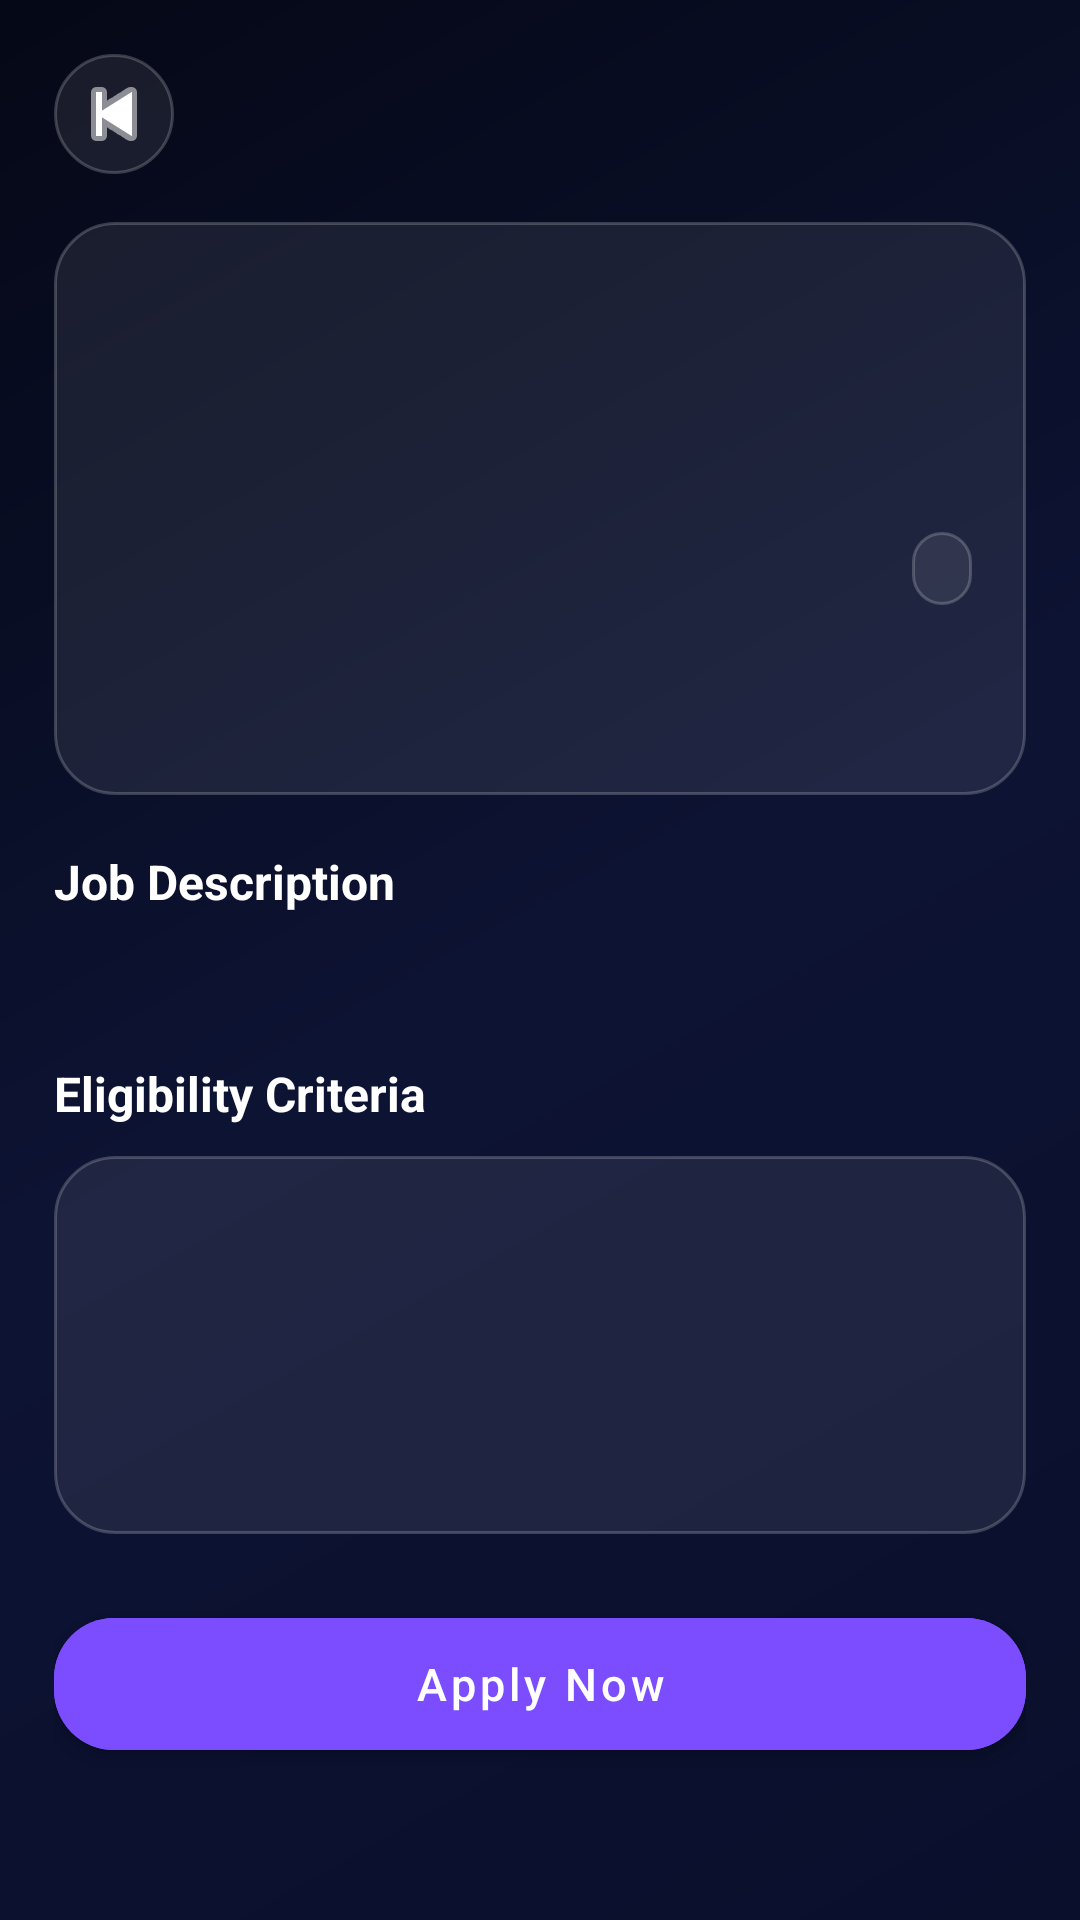

This screen was rendered from an Android layout file. Write that file and the resources it references.
<!-- AndroidManifest.xml: application theme Theme.PlaceX -->
<!-- res/layout/activity_job_detail.xml -->
<?xml version="1.0" encoding="utf-8"?>
<ScrollView xmlns:android="http://schemas.android.com/apk/res/android"
    xmlns:app="http://schemas.android.com/apk/res-auto"
    android:layout_width="match_parent"
    android:layout_height="match_parent"
    android:background="@drawable/bg_dark_gradient">

    <LinearLayout
        android:layout_width="match_parent"
        android:layout_height="wrap_content"
        android:orientation="vertical">

        <LinearLayout
            android:layout_width="match_parent"
            android:layout_height="wrap_content"
            android:orientation="vertical"
            android:padding="18dp">

            <ImageButton
                android:id="@+id/btnBack"
                android:layout_width="40dp"
                android:layout_height="40dp"
                android:src="@android:drawable/ic_media_previous"
                android:background="@drawable/bg_glass_card"
                android:tint="#FFFFFF"
                android:contentDescription="Back" />

            <LinearLayout
                android:layout_width="match_parent"
                android:layout_height="wrap_content"
                android:orientation="vertical"
                android:layout_marginTop="16dp"
                android:background="@drawable/bg_glass_card"
                android:padding="18dp">

                <TextView
                    android:id="@+id/tvJobTitle"
                    android:layout_width="wrap_content"
                    android:layout_height="wrap_content"
                    android:textColor="#FFFFFF"
                    android:textSize="22sp"
                    android:textStyle="bold" />

                <TextView
                    android:id="@+id/tvCompanyName"
                    android:layout_width="wrap_content"
                    android:layout_height="wrap_content"
                    android:textColor="#7C4DFF"
                    android:textSize="15sp"
                    android:layout_marginTop="4dp" />

                <TextView
                    android:id="@+id/tvIndustry"
                    android:layout_width="wrap_content"
                    android:layout_height="wrap_content"
                    android:textColor="#80FFFFFF"
                    android:textSize="13sp" />

                <LinearLayout
                    android:layout_width="match_parent"
                    android:layout_height="wrap_content"
                    android:orientation="horizontal"
                    android:layout_marginTop="14dp"
                    android:gravity="center_vertical">

                    <TextView
                        android:id="@+id/tvPackage"
                        android:layout_width="0dp"
                        android:layout_height="wrap_content"
                        android:layout_weight="1"
                        android:textColor="#4CAF50"
                        android:textSize="18sp"
                        android:textStyle="bold" />

                    <TextView
                        android:id="@+id/tvJobType"
                        android:layout_width="wrap_content"
                        android:layout_height="wrap_content"
                        android:textColor="#FFFFFF"
                        android:textSize="12sp"
                        android:background="@drawable/bg_glass_card"
                        android:paddingHorizontal="10dp"
                        android:paddingVertical="4dp" />
                </LinearLayout>

                <TextView
                    android:id="@+id/tvLocation"
                    android:layout_width="wrap_content"
                    android:layout_height="wrap_content"
                    android:textColor="#99FFFFFF"
                    android:textSize="13sp"
                    android:layout_marginTop="6dp" />

                <TextView
                    android:id="@+id/tvDeadline"
                    android:layout_width="wrap_content"
                    android:layout_height="wrap_content"
                    android:textColor="#FF6B6B"
                    android:textSize="13sp"
                    android:layout_marginTop="4dp" />
            </LinearLayout>

        </LinearLayout>

        <LinearLayout
            android:layout_width="match_parent"
            android:layout_height="wrap_content"
            android:orientation="vertical"
            android:paddingHorizontal="18dp"
            android:paddingBottom="24dp">

            <TextView
                android:layout_width="wrap_content"
                android:layout_height="wrap_content"
                android:text="Job Description"
                android:textColor="#FFFFFF"
                android:textSize="16sp"
                android:textStyle="bold"
                android:layout_marginBottom="8dp" />

            <TextView
                android:id="@+id/tvDescription"
                android:layout_width="wrap_content"
                android:layout_height="wrap_content"
                android:textColor="#B3FFFFFF"
                android:textSize="14sp"
                android:lineSpacingExtra="5dp" />

            <TextView
                android:layout_width="wrap_content"
                android:layout_height="wrap_content"
                android:text="Eligibility Criteria"
                android:textColor="#FFFFFF"
                android:textSize="16sp"
                android:textStyle="bold"
                android:layout_marginTop="22dp"
                android:layout_marginBottom="10dp" />

            <LinearLayout
                android:layout_width="match_parent"
                android:layout_height="wrap_content"
                android:orientation="vertical"
                android:background="@drawable/bg_glass_card"
                android:padding="16dp">

                <TextView
                    android:id="@+id/tvReqCgpa"
                    android:layout_width="wrap_content"
                    android:layout_height="wrap_content"
                    android:textColor="#FFFFFF"
                    android:textSize="14sp"
                    android:layout_marginBottom="6dp" />

                <TextView
                    android:id="@+id/tvReqTenth"
                    android:layout_width="wrap_content"
                    android:layout_height="wrap_content"
                    android:textColor="#FFFFFF"
                    android:textSize="14sp"
                    android:layout_marginBottom="6dp" />

                <TextView
                    android:id="@+id/tvReqTwelfth"
                    android:layout_width="wrap_content"
                    android:layout_height="wrap_content"
                    android:textColor="#FFFFFF"
                    android:textSize="14sp" />

                <TextView
                    android:id="@+id/tvReqSkills"
                    android:layout_width="wrap_content"
                    android:layout_height="wrap_content"
                    android:textColor="#FFFFFF"
                    android:textSize="14sp"
                    android:layout_marginTop="6dp" />
            </LinearLayout>

            <TextView
                android:id="@+id/tvEligibilityNote"
                android:layout_width="match_parent"
                android:layout_height="wrap_content"
                android:textColor="#FF6B6B"
                android:textSize="13sp"
                android:background="@drawable/bg_glass_card"
                android:padding="12dp"
                android:layout_marginTop="12dp"
                android:visibility="gone" />

            <TextView
                android:id="@+id/tvAlreadyApplied"
                android:layout_width="match_parent"
                android:layout_height="wrap_content"
                android:text="You have already applied for this job"
                android:textColor="#4CAF50"
                android:textSize="15sp"
                android:textStyle="bold"
                android:gravity="center"
                android:layout_marginTop="20dp"
                android:visibility="gone" />

            <com.google.android.material.button.MaterialButton
                android:id="@+id/btnApply"
                android:layout_width="match_parent"
                android:layout_height="56dp"
                android:text="Apply Now"
                android:textAllCaps="false"
                android:textSize="15sp"
                android:layout_marginTop="22dp"
                android:backgroundTint="#7C4DFF"
                app:cornerRadius="20dp"
                app:elevation="6dp" />

        </LinearLayout>
    </LinearLayout>

</ScrollView>
<!-- resources referenced by this layout -->
<resources>
  <!-- drawable bg_dark_gradient (drawable) -->
  <?xml version="1.0" encoding="utf-8"?>
  <shape xmlns:android="http://schemas.android.com/apk/res/android">
      <gradient
          android:angle="135"
          android:startColor="#0A0F2C"
          android:centerColor="#0D1333"
          android:endColor="#050816"
          android:type="linear" />
  </shape>
  <!-- drawable bg_glass_card (drawable) -->
  <?xml version="1.0" encoding="utf-8"?>
  <shape xmlns:android="http://schemas.android.com/apk/res/android">
  
      <solid android:color="#14FFFFFF" />
  
      <corners android:radius="20dp" />
  
      <stroke
          android:width="1dp"
          android:color="#33FFFFFF" />
  
      <padding
          android:left="12dp"
          android:top="12dp"
          android:right="12dp"
          android:bottom="12dp" />
  
  </shape>
  <style name="Theme.PlaceX" parent="Theme.MaterialComponents.DayNight.NoActionBar">
          <item name="colorPrimary">@color/colorPrimary</item>
          <item name="colorPrimaryVariant">@color/colorPrimaryDark</item>
          <item name="colorOnPrimary">@color/textPrimary</item>
          <item name="colorSurface">@color/colorSurface</item>
          <item name="colorOnSurface">@color/colorOnSurface</item>
          <item name="colorError">@color/colorError</item>
          <item name="android:windowBackground">@color/colorBackground</item>
          <item name="android:statusBarColor">@color/colorPrimaryDark</item>
          <item name="android:navigationBarColor">@color/colorBackground</item>
          
          <item name="colorControlActivated">@color/colorPrimary</item>
          <item name="colorControlNormal">#4DFFFFFF</item>
      </style>
  <color name="colorPrimary">#4A90E2</color>
  <color name="colorPrimaryDark">#1A2744</color>
  <color name="textPrimary">#FFFFFF</color>
  <color name="colorSurface">#1E2D40</color>
  <color name="colorOnSurface">#FFFFFF</color>
  <color name="colorError">#F44336</color>
  <color name="colorBackground">#0F1624</color>
</resources>
